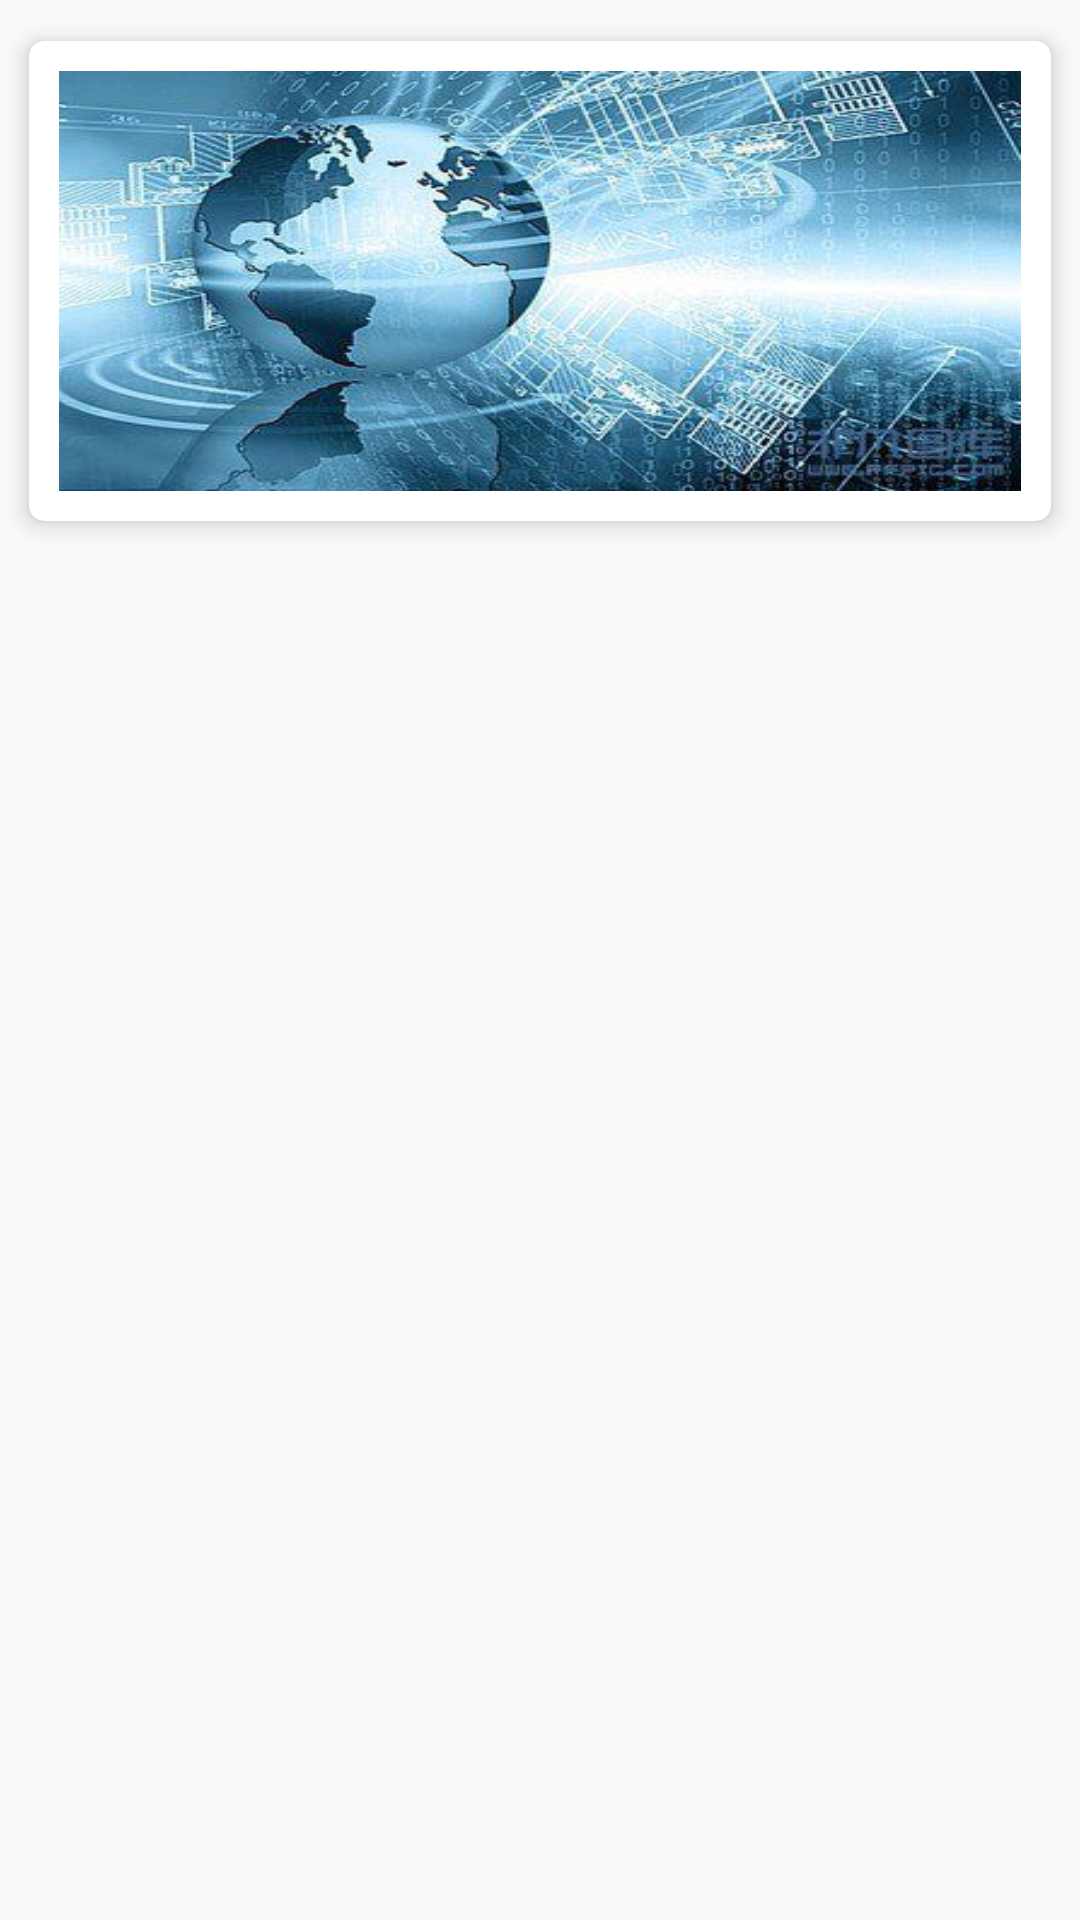

Layout XML and referenced resources for this Android screen:
<!-- AndroidManifest.xml: application theme AppBaseTheme -->
<!-- res/layout/header_item_zhishu.xml -->
<?xml version="1.0" encoding="utf-8"?>
<RelativeLayout xmlns:android="http://schemas.android.com/apk/res/android"
    android:orientation="vertical"
    android:layout_width="match_parent"
    android:layout_height="wrap_content">
    <android.support.v7.widget.CardView
        xmlns:android="http://schemas.android.com/apk/res/android"
        xmlns:app="http://schemas.android.com/apk/res-auto"
        android:layout_width="match_parent"
        android:layout_height="wrap_content"
        app:cardBackgroundColor="@color/white"
        app:cardCornerRadius="5dp"
        app:cardElevation="5dp"
        app:cardMaxElevation="8dp"
        app:cardUseCompatPadding="true"
        app:contentPadding="10dp">
        <ImageView
            android:layout_width="match_parent"
            android:layout_height="140dp"
            android:id="@+id/zhishu_view_header"
            android:background="@drawable/zhishu_header"/>
    </android.support.v7.widget.CardView>
</RelativeLayout>
<!-- resources referenced by this layout -->
<resources>
  <color name="white">#FFFFFFFF</color>
  <!-- drawable zhishu_header: jpg bitmap (drawable-hdpi, 34408 bytes) -->
  <style name="AppBaseTheme" parent="Theme.AppCompat.Light.NoActionBar">
          
      </style>
</resources>
